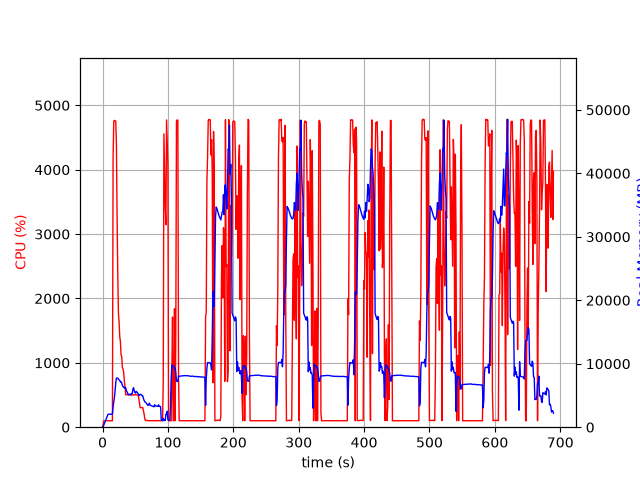

The data file committed next to this chart (first rows):
elapsed_time, nproc, cpu, mem_real, mem_virtual
4.792213439941406e-05, 1, 0.0, 9.746, 3186
1.006, 1, 49.7, 104, 778.3
2.014, 1, 100.2, 369.7, 1902
3.021, 1, 100.3, 625.7, 3182
4.028, 1, 100.3, 903.7, 3182
5.036, 1, 99.2, 1130, 5748
6.044, 1, 101.2, 1409, 5748
7.051, 1, 99.3, 1685, 5748
8.058, 1, 99.3, 1963, 5748
9.066, 1, 100.2, 2049, 5236
10.07, 1, 99.3, 2049, 5236
11.08, 1, 100.3, 2049, 5236
12.09, 1, 99.3, 2049, 5236
13.1, 1, 100.1, 2043, 5236
14.11, 1, 100.0, 2043, 5236
15.12, 1, 100.0, 2067, 5761
16.12, 1, 4168, 3190, 10293
17.15, 1, 4755, 3981, 11147
18.17, 1, 4766, 4706, 11889
19.19, 1, 4759, 5763, 13120
20.22, 1, 4756, 6998, 14434
21.24, 1, 4365, 7737, 15349
22.25, 1, 3268, 7740, 15512
23.26, 1, 2393, 7723, 15676
24.27, 1, 1781, 7587, 15780
25.28, 1, 1636, 7455, 15884
26.29, 1, 1408, 7393, 16188
27.3, 1, 1334, 7115, 16228
28.31, 1, 1122, 7177, 16580
29.32, 1, 1099, 6976, 16636
30.33, 1, 926.9, 6570, 16636
31.33, 1, 903.7, 6402, 16636
32.34, 1, 850.4, 6239, 16636
33.35, 1, 717.6, 6298, 16732
34.36, 1, 633.1, 6103, 17232
35.36, 1, 504.1, 6239, 17440
36.37, 1, 506.1, 5776, 17568
37.38, 1, 505.1, 5571, 17568
38.39, 1, 504.1, 5384, 17568
39.4, 1, 504.2, 5119, 17568
40.4, 1, 502.1, 5117, 17568
41.41, 1, 501.2, 5199, 17568
42.42, 1, 502.1, 5198, 17568
43.43, 1, 499.8, 5083, 17568
44.43, 1, 501.2, 5280, 17568
45.44, 1, 502.1, 5311, 17568
46.45, 1, 501.2, 6038, 17760
47.46, 1, 500.3, 6217, 17984
48.46, 1, 504.1, 5784, 17984
49.47, 1, 503.2, 5469, 17984
50.48, 1, 505.1, 5366, 17984
51.49, 1, 502.2, 5645, 17984
52.5, 1, 504.0, 5527, 17984
53.5, 1, 502.1, 5426, 17984
54.51, 1, 502.2, 5242, 17984
55.52, 1, 441.6, 4992, 17984
56.53, 1, 375.1, 5030, 17984
57.53, 1, 303.6, 5178, 17984
58.54, 1, 303.7, 5171, 17984
59.55, 1, 303.8, 5101, 17984
... 622 more rows
